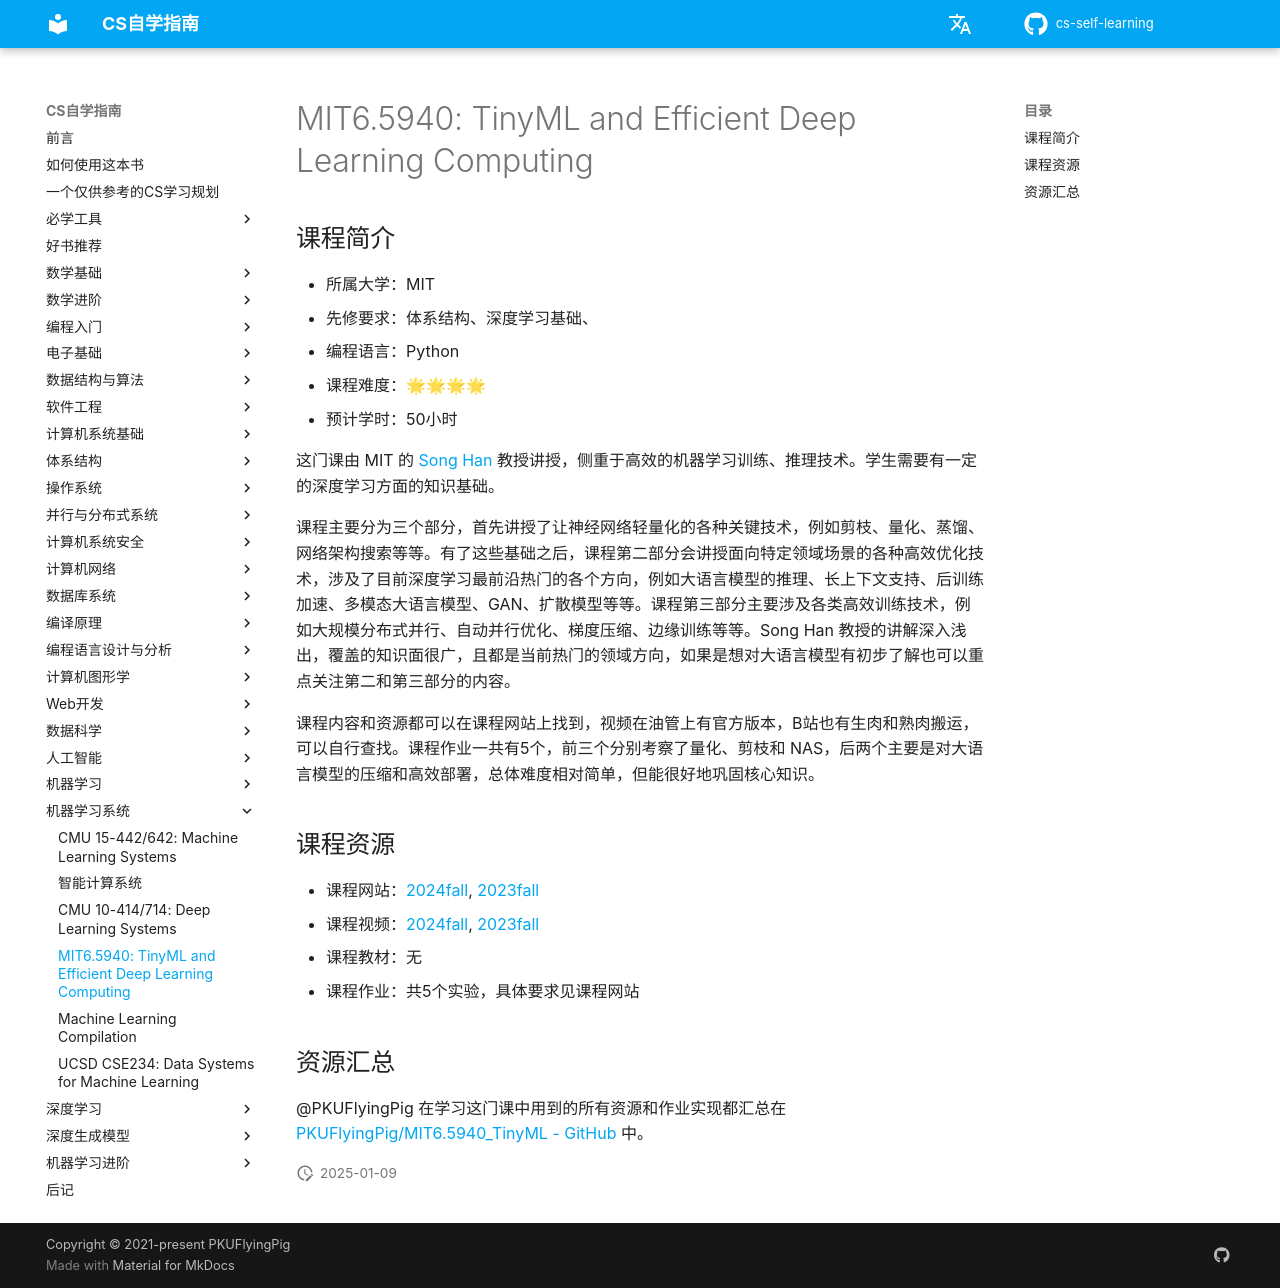

repository: vkingw/cs-self-learning · page: 机器学习系统/EML/index.html · generator: mkdocs

# MIT6.5940: TinyML and Efficient Deep Learning Computing

## 课程简介

- 所属大学：MIT
- 先修要求：体系结构、深度学习基础、
- 编程语言：Python
- 课程难度：🌟🌟🌟🌟
- 预计学时：50小时

这门课由 MIT 的 [Song Han](https://hanlab.mit.edu/songhan) 教授讲授，侧重于高效的机器学习训练、推理技术。学生需要有一定的深度学习方面的知识基础。

课程主要分为三个部分，首先讲授了让神经网络轻量化的各种关键技术，例如剪枝、量化、蒸馏、网络架构搜索等等。有了这些基础之后，课程第二部分会讲授面向特定领域场景的各种高效优化技术，涉及了目前深度学习最前沿热门的各个方向，例如大语言模型的推理、长上下文支持、后训练加速、多模态大语言模型、GAN、扩散模型等等。课程第三部分主要涉及各类高效训练技术，例如大规模分布式并行、自动并行优化、梯度压缩、边缘训练等等。Song Han 教授的讲解深入浅出，覆盖的知识面很广，且都是当前热门的领域方向，如果是想对大语言模型有初步了解也可以重点关注第二和第三部分的内容。

课程内容和资源都可以在课程网站上找到，视频在油管上有官方版本，B站也有生肉和熟肉搬运，可以自行查找。课程作业一共有5个，前三个分别考察了量化、剪枝和 NAS，后两个主要是对大语言模型的压缩和高效部署，总体难度相对简单，但能很好地巩固核心知识。

## 课程资源

- 课程网站：[2024fall](https://hanlab.mit.edu/courses/2024-fall-65940), [2023fall](https://hanlab.mit.edu/courses/2023-fall-65940)
- 课程视频：[2024fall](https://www.youtube.com/playlist?list=PL80kAHvQbh-qGtNc54A6KW4i4bkTPjiRF), [2023fall](https://www.youtube.com/playlist?list=PL80kAHvQbh-pT4lCkDT53zT8DKmhE0idB)
- 课程教材：无
- 课程作业：共5个实验，具体要求见课程网站

## 资源汇总

@PKUFlyingPig 在学习这门课中用到的所有资源和作业实现都汇总在 [PKUFlyingPig/MIT6.5940_TinyML - GitHub](https://github.com/PKUFlyingPig/MIT6.5940_TinyML) 中。
